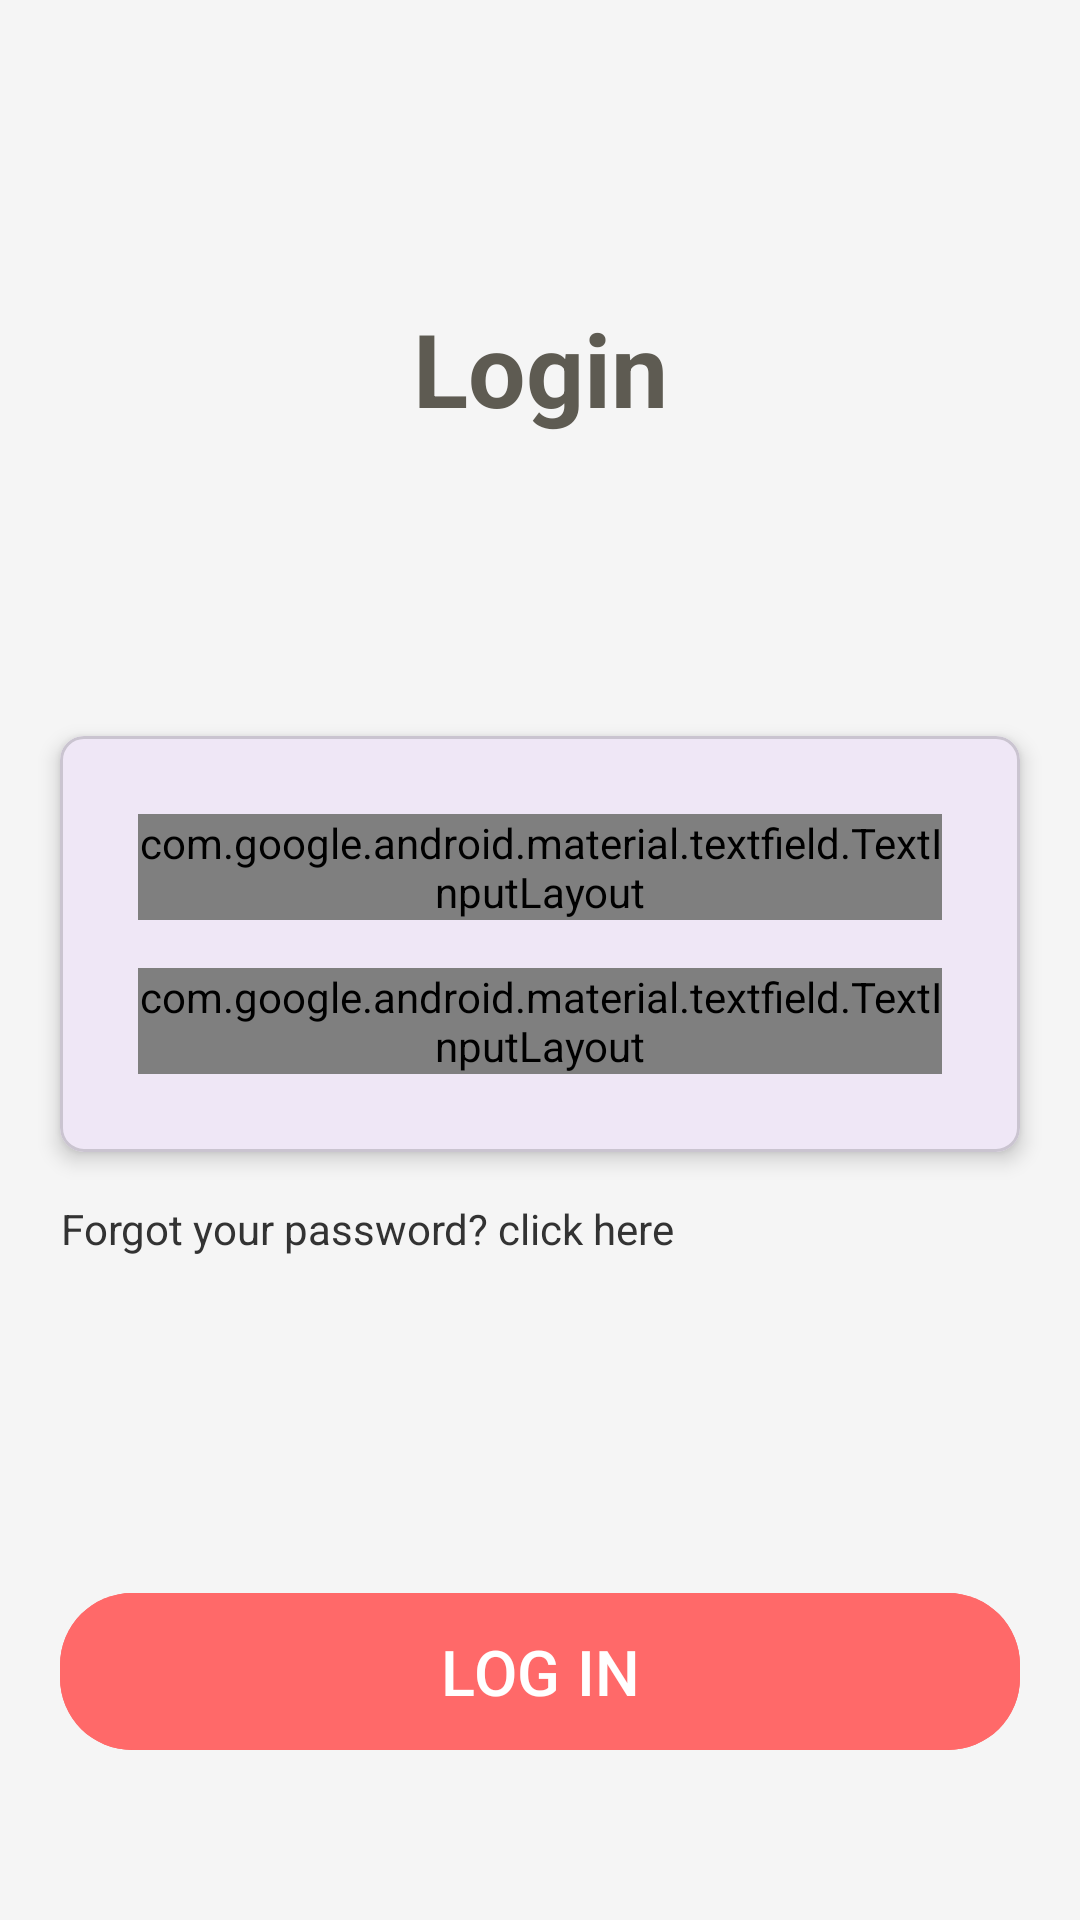

Write the Android layout XML for this screen, with the resource values it uses.
<!-- AndroidManifest.xml: application theme Theme.SAS -->
<!-- res/layout/activity_login.xml -->
<?xml version="1.0" encoding="utf-8"?>
<androidx.constraintlayout.widget.ConstraintLayout xmlns:android="http://schemas.android.com/apk/res/android"
    xmlns:app="http://schemas.android.com/apk/res-auto"
    xmlns:tools="http://schemas.android.com/tools"
    android:id="@+id/main"
    android:layout_width="match_parent"
    android:layout_height="match_parent"
    android:background="#F5F5F5"
    tools:context=".Activity.login_activity">

    <TextView
        android:id="@+id/loginTitle"
        android:layout_width="wrap_content"
        android:layout_height="wrap_content"
        android:layout_marginTop="100dp"
        android:text="Login"
        android:textColor="@color/gray"
        android:textSize="34sp"
        android:textStyle="bold"
        app:layout_constraintEnd_toEndOf="parent"
        app:layout_constraintStart_toStartOf="parent"
        app:layout_constraintTop_toTopOf="parent" />

    <com.google.android.material.card.MaterialCardView
        android:id="@+id/loginCard"
        android:layout_width="0dp"
        android:layout_height="wrap_content"
        android:layout_marginStart="20dp"
        android:layout_marginTop="100dp"
        android:layout_marginEnd="20dp"
        app:cardCornerRadius="8dp"
        app:cardElevation="4dp"
        app:layout_constraintEnd_toEndOf="parent"
        app:layout_constraintStart_toStartOf="parent"
        app:layout_constraintTop_toBottomOf="@id/loginTitle">

        <LinearLayout
            android:layout_width="match_parent"
            android:layout_height="wrap_content"
            android:orientation="vertical"
            android:padding="26dp">

            <com.google.android.material.textfield.TextInputLayout
                android:layout_width="match_parent"
                android:layout_height="wrap_content"
                android:hint="      USERNAME / EMAIL"
                app:startIconDrawable="@drawable/user_icon_39dp">

                <com.google.android.material.textfield.TextInputEditText
                    android:layout_width="match_parent"
                    android:layout_height="wrap_content"
                    android:id="@+id/emailTxt"
                    android:inputType="textEmailAddress"  />

            </com.google.android.material.textfield.TextInputLayout>

            <com.google.android.material.textfield.TextInputLayout
                android:layout_width="match_parent"
                android:layout_height="wrap_content"
                android:layout_marginTop="16dp"
                android:hint="      PASSWORD"
                app:endIconMode="password_toggle"
                app:startIconDrawable="@drawable/pass_icon_39dp">

                <com.google.android.material.textfield.TextInputEditText
                    android:layout_width="match_parent"
                    android:layout_height="wrap_content"
                    android:id="@+id/passTxt"
                    android:inputType="textPassword"
                    android:text="" />

            </com.google.android.material.textfield.TextInputLayout>

        </LinearLayout>

    </com.google.android.material.card.MaterialCardView>

    <TextView
        android:id="@+id/forgotPassword"
        android:layout_width="wrap_content"
        android:layout_height="wrap_content"
        android:text="Forgot your password? click here"
        android:textColor="#333333"
        android:gravity="center"
        android:textAlignment="center"
        app:layout_constraintTop_toBottomOf="@id/loginCard"
        app:layout_constraintStart_toStartOf="@id/loginCard"
        android:layout_marginTop="16dp"/>

    <com.google.android.material.button.MaterialButton
        android:id="@+id/loginButton"
        android:layout_width="0dp"
        android:layout_height="wrap_content"
        android:layout_marginTop="108dp"
        android:backgroundTint="@color/red"
        android:paddingTop="12dp"
        android:paddingBottom="12dp"
        android:text="LOG IN"
        android:textSize="21dp"
        android:textColor="#FFFFFF"
        app:cornerRadius="24dp"
        app:layout_constraintEnd_toEndOf="@id/loginCard"
        app:layout_constraintHorizontal_bias="1.0"
        app:layout_constraintStart_toStartOf="@id/loginCard"
        app:layout_constraintTop_toBottomOf="@id/forgotPassword" />



</androidx.constraintlayout.widget.ConstraintLayout>
<!-- resources referenced by this layout -->
<resources>
  <color name="gray">#5E5B52</color>
  <color name="red">#ff6969</color>
  <!-- drawable pass_icon_39dp (drawable) -->
  <?xml version="1.0" encoding="utf-8"?>
  <layer-list xmlns:android="http://schemas.android.com/apk/res/android">
      <item
          android:drawable="@drawable/pass"
          android:width="25dp"
          android:height="25dp" />
  </layer-list>
  <!-- drawable user_icon_39dp (drawable) -->
  <?xml version="1.0" encoding="utf-8"?>
  <layer-list xmlns:android="http://schemas.android.com/apk/res/android">
      <item
          android:drawable="@drawable/user"
          android:width="25dp"
          android:height="25dp" />
  </layer-list>
  <style name="Theme.SAS" parent="Base.Theme.SAS" />
  <style name="Base.Theme.SAS" parent="Theme.Material3.DayNight.NoActionBar">
          
          
  
          <item name="android:statusBarColor" tools:targetApi="1">@color/pp</item>
      </style>
  <color name="pp">#522C5D</color>
</resources>
